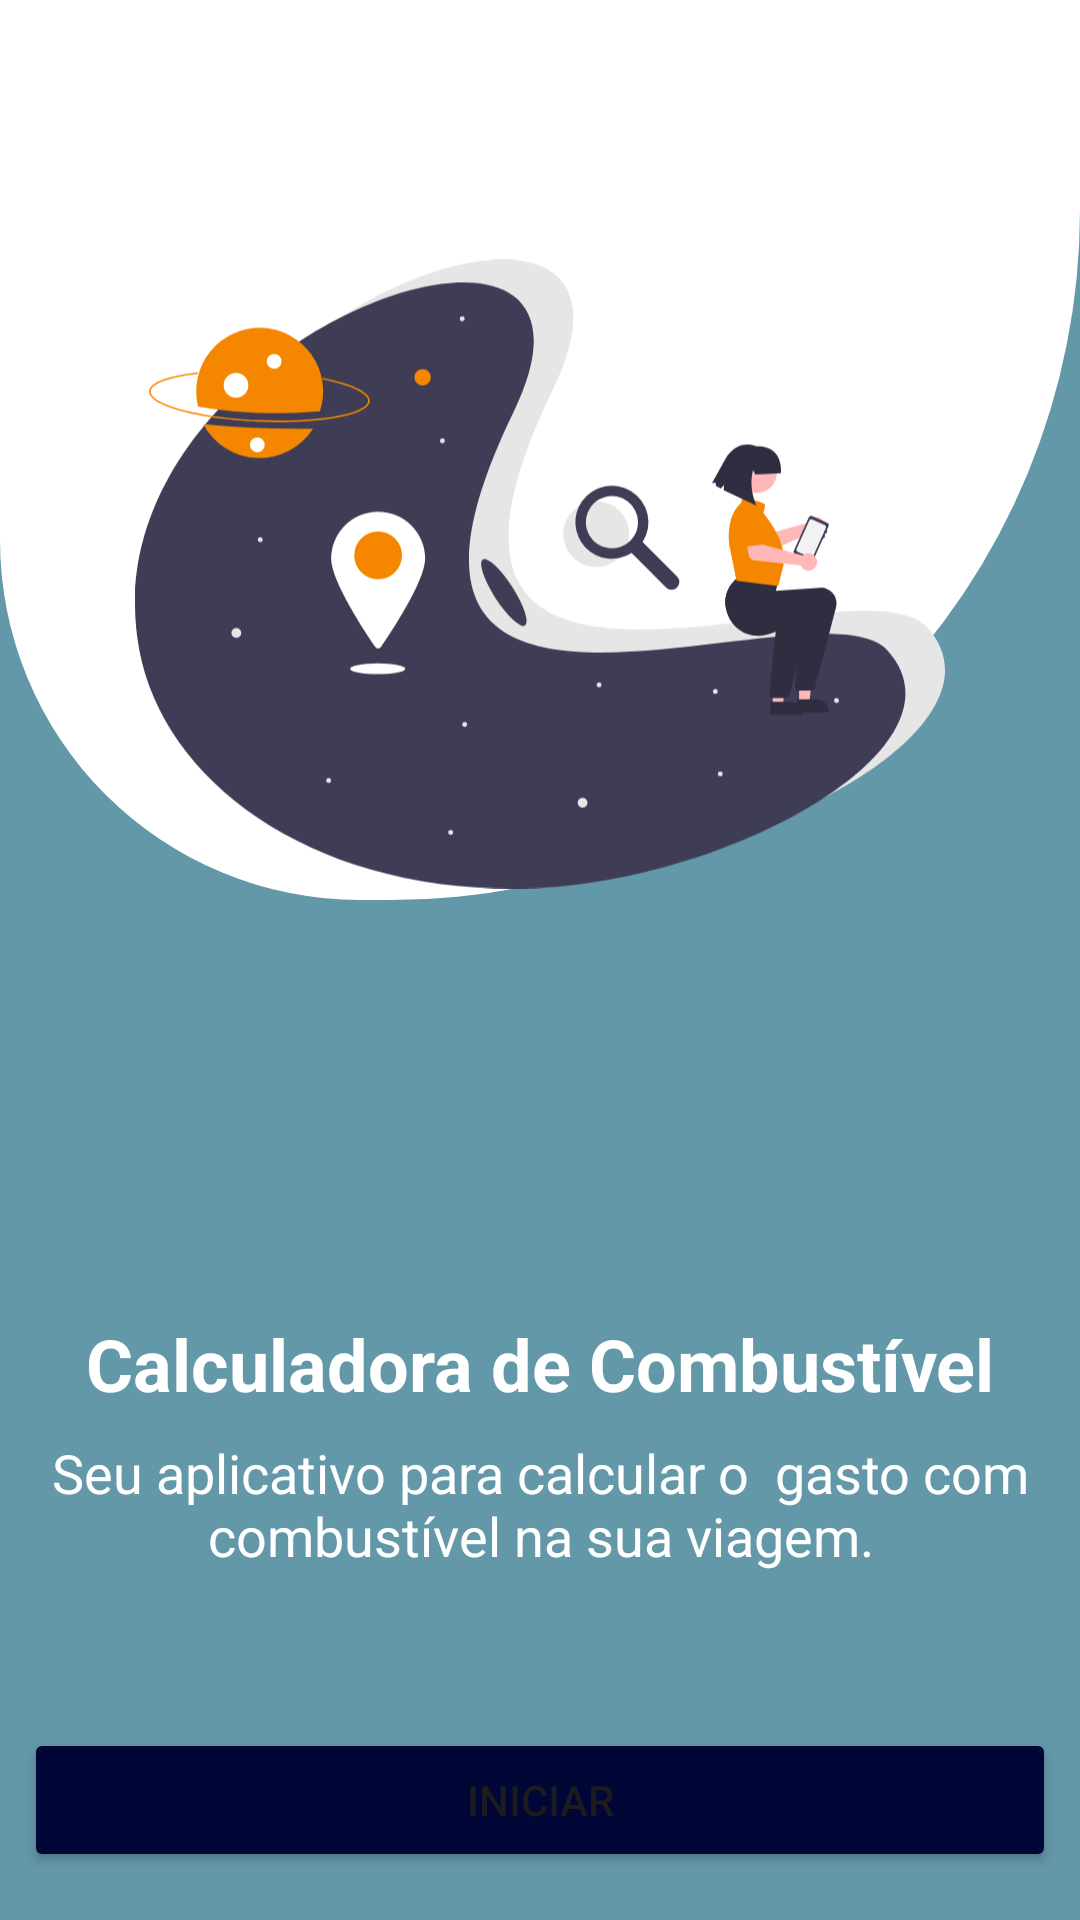

Here is an Android app screen rendered from its layout file. Give the layout XML and the strings, colors and styles it references.
<!-- AndroidManifest.xml: application theme Theme.FuelCalculator -->
<!-- res/layout/activity_main.xml -->
<?xml version="1.0" encoding="utf-8"?>
<androidx.constraintlayout.widget.ConstraintLayout xmlns:android="http://schemas.android.com/apk/res/android"
    xmlns:app="http://schemas.android.com/apk/res-auto"
    xmlns:tools="http://schemas.android.com/tools"
    android:id="@+id/main"
    android:layout_width="match_parent"
    android:layout_height="match_parent"
    android:background="@color/lagune"
    tools:context=".MainActivity">

    <LinearLayout
        android:id="@+id/bg_titleI"
        android:layout_width="match_parent"
        android:layout_height="300dp"
        android:background="@drawable/bg_rounded2"
        android:gravity="center_horizontal"
        android:orientation="horizontal"
        app:layout_constraintLeft_toLeftOf="parent"
        app:layout_constraintRight_toRightOf="parent"
        app:layout_constraintTop_toTopOf="parent" />

    <ImageView
        android:id="@+id/image_main"
        android:layout_width="270dp"
        android:layout_height="270dp"
        android:layout_marginBottom="56dp"
        android:src="@drawable/image_main"
        app:layout_constraintLeft_toLeftOf="parent"
        app:layout_constraintRight_toRightOf="parent"
        app:layout_constraintTop_toTopOf="parent"
        app:layout_constraintBottom_toTopOf="@id/tv_NomeApp"/>


    <TextView
        android:id="@+id/tv_NomeApp"
        android:layout_width="wrap_content"
        android:layout_height="wrap_content"
        android:layout_marginBottom="8dp"
        android:text="Calculadora de Combustível"
        android:textColor="@color/white"
        android:textSize="24dp"
        android:textStyle="bold"
        app:layout_constraintBottom_toTopOf="@id/tvDescricao"
        app:layout_constraintLeft_toLeftOf="@id/tvDescricao"
        app:layout_constraintRight_toRightOf="@id/tvDescricao" />

    <TextView
        android:id="@+id/tvDescricao"
        android:layout_width="wrap_content"
        android:layout_height="wrap_content"
        android:layout_marginLeft="16dp"
        android:layout_marginRight="16dp"
        android:layout_marginBottom="52dp"
        android:gravity="center"
        android:text="Seu aplicativo para calcular o  gasto com combustível na sua viagem."
        android:textColor="@color/white"
        android:textSize="18sp"
        app:layout_constraintBottom_toTopOf="@id/buttonIniciar"
        app:layout_constraintLeft_toLeftOf="parent"
        app:layout_constraintRight_toRightOf="parent" />

    <Button
        android:id="@+id/buttonIniciar"
        android:layout_width="match_parent"
        android:layout_height="wrap_content"
        android:layout_marginStart="8dp"
        android:layout_marginEnd="8dp"
        android:layout_marginBottom="16dp"
        android:backgroundTint="@color/background"
        android:text="Iniciar"
        app:layout_constraintBottom_toBottomOf="parent"
        app:layout_constraintEnd_toEndOf="parent"
        app:layout_constraintStart_toStartOf="parent" />


</androidx.constraintlayout.widget.ConstraintLayout>
<!-- resources referenced by this layout -->
<resources>
  <color name="background">#000635</color>
  <color name="lagune">#6398A9</color>
  <color name="white">#FFFFFFFF</color>
  <!-- drawable bg_rounded2 (drawable) -->
  <?xml version="1.0" encoding="utf-8"?>
  <shape xmlns:android="http://schemas.android.com/apk/res/android"
      android:shape="rectangle">
      <solid android:color="@color/white"/>
  
      <corners
          android:topLeftRadius="0dp"
          android:topRightRadius="0dp"
          android:bottomLeftRadius="120dp"
          android:bottomRightRadius="230dp"/>
  
      <padding
          android:left="12dp"
          android:top="12dp"
          android:right="12dp"
          android:bottom="12dp"/>
  </shape>
  <!-- drawable image_main: vector/xml drawable (drawable, 7896 chars, omitted) -->
  <style name="Theme.FuelCalculator" parent="Base.Theme.FuelCalculator" />
  <style name="Base.Theme.FuelCalculator" parent="Theme.Material3.DayNight.NoActionBar">
          
          
      </style>
</resources>
